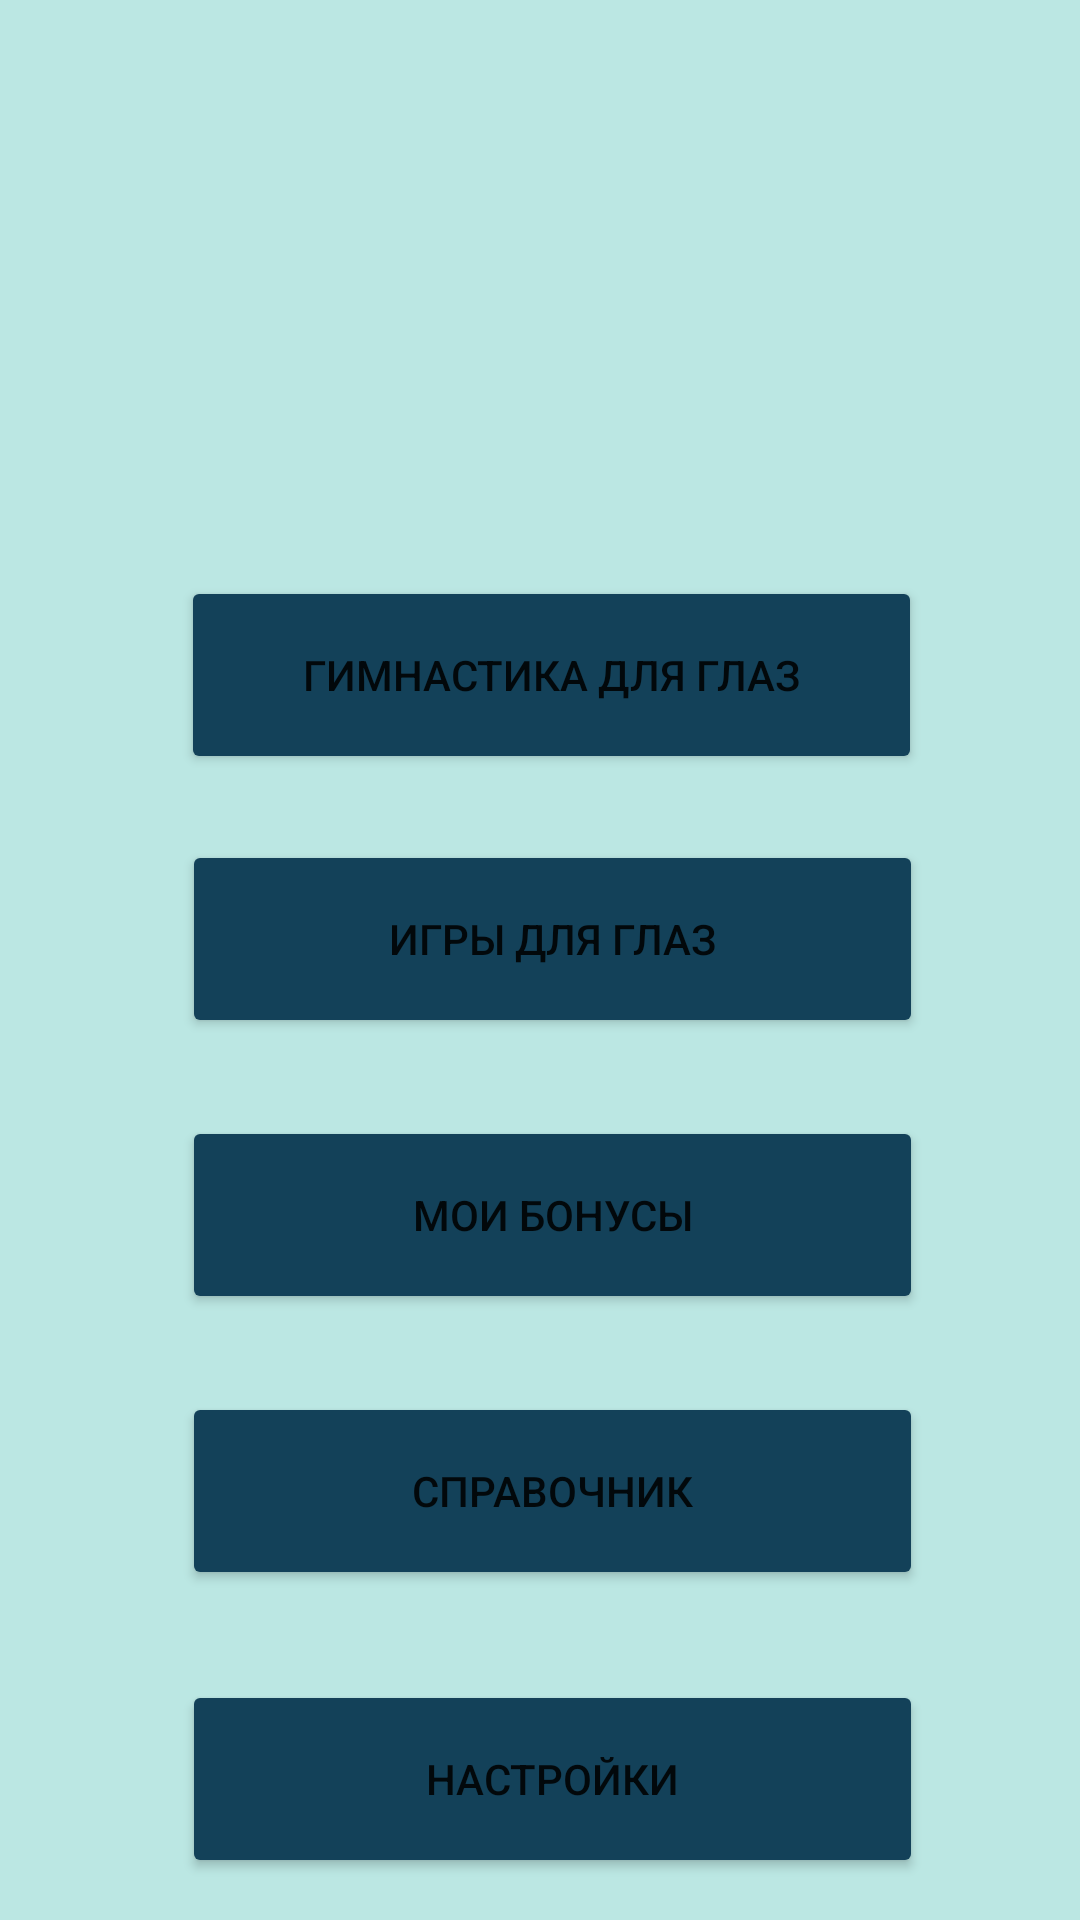

This screen was rendered from an Android layout file. Write that file and the resources it references.
<!-- AndroidManifest.xml: application theme Theme.Zrenie4 -->
<!-- res/layout/activity_mapactivity.xml -->
<?xml version="1.0" encoding="utf-8"?>
<androidx.constraintlayout.widget.ConstraintLayout xmlns:android="http://schemas.android.com/apk/res/android"
    xmlns:app="http://schemas.android.com/apk/res-auto"
    xmlns:tools="http://schemas.android.com/tools"
    android:id="@+id/B"
    android:layout_width="match_parent"
    android:layout_height="match_parent"
    android:background="#BBE7E3"
    tools:context=".MapActivity">


    <Button
        android:id="@+id/gymnastic"
        android:layout_width="247dp"
        android:layout_height="66dp"
        android:layout_marginTop="192dp"
        android:backgroundTint="#134159"
        android:text="Гимнастика для глаз"
        app:layout_constraintEnd_toEndOf="parent"
        app:layout_constraintHorizontal_bias="0.533"
        app:layout_constraintStart_toStartOf="parent"
        app:layout_constraintTop_toTopOf="parent" />

    <Button
        android:id="@+id/button3"
        android:layout_width="247dp"
        android:layout_height="66dp"
        android:layout_marginTop="280dp"
        android:backgroundTint="#134159"
        android:text="Игры для глаз"
        app:layout_constraintEnd_toEndOf="parent"
        app:layout_constraintHorizontal_bias="0.536"
        app:layout_constraintStart_toStartOf="parent"
        app:layout_constraintTop_toTopOf="parent" />

    <Button
        android:id="@+id/button9"
        android:layout_width="247dp"
        android:layout_height="66dp"
        android:layout_marginTop="372dp"
        android:backgroundTint="#134159"
        android:text="Мои бонусы"
        app:layout_constraintEnd_toEndOf="parent"
        app:layout_constraintHorizontal_bias="0.536"
        app:layout_constraintStart_toStartOf="parent"
        app:layout_constraintTop_toTopOf="parent" />

    <Button
        android:id="@+id/button5"
        android:layout_width="247dp"
        android:layout_height="66dp"
        android:layout_marginTop="464dp"
        android:backgroundTint="#134159"
        android:text="Справочник"
        app:layout_constraintEnd_toEndOf="parent"
        app:layout_constraintHorizontal_bias="0.536"
        app:layout_constraintStart_toStartOf="parent"
        app:layout_constraintTop_toTopOf="parent" />

    <Button
        android:id="@+id/button6"
        android:layout_width="247dp"
        android:layout_height="66dp"
        android:layout_marginTop="560dp"
        android:backgroundTint="#134159"
        android:text="Настройки"
        app:layout_constraintEnd_toEndOf="parent"
        app:layout_constraintHorizontal_bias="0.536"
        app:layout_constraintStart_toStartOf="parent"
        app:layout_constraintTop_toTopOf="parent" />

    <TextView
        android:layout_width="wrap_content"
        android:layout_height="wrap_content"
        android:textSize="26sp"
        app:layout_constraintLeft_toLeftOf="parent"
        app:layout_constraintStart_toStartOf="parent"
        app:layout_constraintTop_toTopOf="parent" />

</androidx.constraintlayout.widget.ConstraintLayout>
<!-- resources referenced by this layout -->
<resources>
  <style name="Theme.Zrenie4" parent="Theme.MaterialComponents.DayNight.DarkActionBar">
          
          <item name="colorPrimary">@color/red</item>
          <item name="colorPrimaryVariant">@color/purple_700</item>
          <item name="colorOnPrimary">@color/white</item>
          
          <item name="colorSecondary">@color/teal_200</item>
          <item name="colorSecondaryVariant">@color/teal_700</item>
          <item name="colorOnSecondary">@color/black</item>
          
          <item name="android:statusBarColor" tools:targetApi="l">?attr/colorPrimaryVariant</item>
          
      </style>
  <color name="red">#1B35C7</color>
  <color name="purple_700">#FF3700B3</color>
  <color name="white">#FFFFFFFF</color>
  <color name="teal_200">#FF03DAC5</color>
  <color name="teal_700">#FF018786</color>
  <color name="black">#FF000000</color>
</resources>
